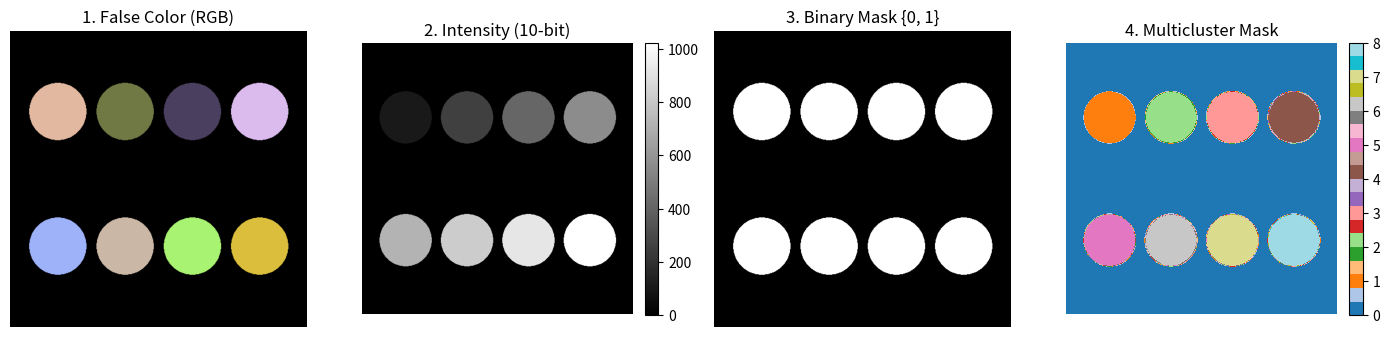

Source code (Python): (Note: this script raises an exception after producing the figure.)
from __future__ import annotations

import os
from abc import ABC, abstractmethod
from collections.abc import Sequence
from pathlib import Path

import matplotlib.pyplot as plt
import numpy as np
from PIL import Image, ImageDraw, ImageFont

# Optional scipy import for outline erosion
try:
    from scipy import ndimage

    HAS_SCIPY = True
except ImportError:
    HAS_SCIPY = False


class BaseShape(ABC):
    """Abstract Base Class for ROI shape generation."""

    @abstractmethod
    def generate_masks(
        self, canvas_shape: tuple[int, int], box: tuple[int, int, int, int]
    ) -> list[np.ndarray]:
        """Returns a list of boolean 2D masks (one per ROI)."""


# ============================================================================
# CONCRETE SHAPE IMPLEMENTATIONS
# ============================================================================
class LettersShape(BaseShape):
    """Generates glyph/text ROIs scaled uniformly."""

    def __init__(
        self,
        letters: Sequence[str] = ("R", "P", "I"),
        gap: float = 0.15,
        font_path: str | None = None,
    ):
        self.letters = list(letters)
        self.gap = gap
        self.font_path = font_path or self._find_font()

    def _find_font(self) -> str:
        candidates = [
            "/usr/share/fonts/truetype/dejavu/DejaVuSans-Bold.ttf",
            "/usr/share/fonts/truetype/dejavu/DejaVuSans.ttf",
            "/usr/share/fonts/truetype/liberation/LiberationSans-Bold.ttf",
            "/Library/Fonts/Arial Bold.ttf",
            "/Library/Fonts/Arial.ttf",
            "C:/Windows/Fonts/arialbd.ttf",
            "C:/Windows/Fonts/arial.ttf",
        ]
        for c in candidates:
            if os.path.exists(c):
                return c
        try:
            import matplotlib.font_manager as fm

            return fm.findfont(fm.FontProperties(weight="bold"))
        except Exception as exc:
            raise FileNotFoundError(
                "No TrueType font found. Pass font_path explicitly."
            ) from exc

    def generate_masks(
        self, canvas_shape: tuple[int, int], box: tuple[int, int, int, int]
    ) -> list[np.ndarray]:
        h, w = canvas_shape
        top, bottom, left, right = box
        avail_w, avail_h = w - left - right, h - top - bottom
        n = len(self.letters)

        if n == 0:
            raise ValueError("`letters` must contain at least one character.")

        slot_w = avail_w / n
        slot_w_inner = slot_w * (1.0 - self.gap)

        ref_font = ImageFont.truetype(self.font_path, 256)
        min_scale = float("inf")
        for letter in self.letters:
            x0, y0, x1, y1 = ref_font.getbbox(letter)
            gw, gh = max(x1 - x0, 1), max(y1 - y0, 1)
            min_scale = min(min_scale, min(slot_w_inner / gw, avail_h / gh))

        oversample = 3
        shared_size = max(1, round(256 * min_scale * oversample))
        font = ImageFont.truetype(self.font_path, shared_size)

        masks = []
        for i, letter in enumerate(self.letters):
            x0, y0, x1, y1 = font.getbbox(letter)
            gw, gh = max(x1 - x0, 1), max(y1 - y0, 1)

            img = Image.new("L", (gw, gh), 0)
            draw = ImageDraw.Draw(img)
            draw.text((-x0, -y0), letter, fill=255, font=font)

            arr = np.asarray(img)
            if oversample > 1:
                out_w = max(1, round(gw / oversample))
                out_h = max(1, round(gh / oversample))
                arr = np.asarray(
                    Image.fromarray(arr).resize((out_w, out_h), Image.LANCZOS)
                )

            glyph = arr > 127
            gh, gw = glyph.shape

            slot_x0 = left + i * slot_w
            cx = round(slot_x0 + (slot_w - gw) / 2.0)
            cy = round(top + (avail_h - gh) / 2.0)

            mask = np.zeros((h, w), dtype=bool)
            x0_c, y0_c = max(cx, 0), max(cy, 0)
            x1_c, y1_c = min(cx + gw, w), min(cy + gh, h)

            sub = glyph[y0_c - cy : y1_c - cy, x0_c - cx : x1_c - cx]
            mask[y0_c:y1_c, x0_c:x1_c] = sub
            masks.append(mask)

        return masks


class WellPlateShape(BaseShape):
    """Generates circular multiwell plate ROIs arranged in a grid."""

    def __init__(self, rows: int = 2, cols: int = 4, gap: float = 0.15):
        self.rows = rows
        self.cols = cols
        self.gap = gap

    def generate_masks(
        self, canvas_shape: tuple[int, int], box: tuple[int, int, int, int]
    ) -> list[np.ndarray]:
        h, w = canvas_shape
        top, bottom, left, right = box
        avail_w, avail_h = w - left - right, h - top - bottom

        slot_w, slot_h = avail_w / self.cols, avail_h / self.rows
        radius = (min(slot_w, slot_h) * (1.0 - self.gap)) / 2.0

        y_indices, x_indices = np.ogrid[:h, :w]
        masks = []

        for r in range(self.rows):
            for c in range(self.cols):
                cx = left + (c + 0.5) * slot_w
                cy = top + (r + 0.5) * slot_h
                dist_sq = (x_indices - cx) ** 2 + (y_indices - cy) ** 2
                masks.append(dist_sq <= radius**2)

        return masks


# ============================================================================
# MAIN ROI MASK GENERATOR & VISUALIZATION MANAGER
# ============================================================================
class ROIMaskGenerator:
    """ROI Generator, Previewer, and File Exporter."""

    def __init__(
        self,
        shape: tuple[int, int],
        *,
        top: int = 0,
        bottom: int = 0,
        left: int = 0,
        right: int = 0,
        background: int = 0,
        dtype=np.int32,
    ):
        self.shape = (int(shape[0]), int(shape[1]))
        self.top = top
        self.bottom = bottom
        self.left = left
        self.right = right
        self.background = background
        self.dtype = dtype

        avail_w = self.shape[1] - self.left - self.right
        avail_h = self.shape[0] - self.top - self.bottom
        if avail_w <= 0 or avail_h <= 0:
            raise ValueError(
                f"Margins leave no room: avail=({avail_h},{avail_w}) for shape {self.shape}."
            )

    def generate_boolean_masks(
        self, shape_provider: BaseShape, outline_thickness: int = 0
    ) -> list[np.ndarray]:
        """Extract individual ROI boolean masks with optional outline thickness."""
        box = (self.top, self.bottom, self.left, self.right)
        raw_masks = shape_provider.generate_masks(self.shape, box)

        processed_masks = []
        for b_mask in raw_masks:
            if outline_thickness > 0 and HAS_SCIPY:
                eroded = ndimage.binary_erosion(b_mask, iterations=outline_thickness)
                processed_masks.append(b_mask & ~eroded)
            else:
                processed_masks.append(b_mask)
        return processed_masks

    # 1. False Color RGB Image Generator
    def generate_color_image(
        self,
        shape_provider: BaseShape,
        *,
        colors: list[tuple[int, int, int]] | None = None,
        outline_thickness: int = 0,
        seed: int = 0,
    ) -> np.ndarray:
        """Generates a 3-channel RGB uint8 false-color image."""
        masks = self.generate_boolean_masks(shape_provider, outline_thickness)
        n = len(masks)
        color_img = np.zeros((*self.shape, 3), dtype=np.uint8)

        if colors is None:
            rng = np.random.default_rng(seed)
            colors = [
                tuple(int(c) for c in rng.integers(60, 256, size=3)) for _ in range(n)
            ]
        elif len(colors) != n:
            raise ValueError(f"Colors count ({len(colors)}) != ROI count ({n}).")

        for b_mask, rgb in zip(masks, colors):
            color_img[b_mask] = rgb

        return color_img

    def generate_intensity_image(
        self,
        shape_provider: BaseShape,
        *,
        bit_depth: int = 8,
        intensities: list[float | int] | dict[int, float | int] | None = None,
        outline_thickness: int = 0,
        seed: int = 42,
    ) -> np.ndarray:
        """Generates a grayscale intensity image adhering to any custom `bit_depth` (1 to 64).

        Parameters
        ----------
        bit_depth : int
            Arbitrary bit depth (e.g., 10-bit, 12-bit, 14-bit, 32-bit).
            Values are scaled/clamped to [0, 2^bit_depth - 1] and stored
            in the smallest fitting NumPy uint container (uint8, uint16, uint32, or uint64).
        intensities : list or dict or None
            Per-ROI intensity values.
            - Floats in [0.0, 1.0] are scaled to max value (2^bit_depth - 1).
            - Integers are clamped to [0, 2^bit_depth - 1].
            - Dict maps ROI index -> intensity value.
            - None generates random intensities spread across [0.3*max, max].
        """
        if not (1 <= bit_depth <= 64):
            raise ValueError(f"`bit_depth` must be between 1 and 64, got {bit_depth}.")

        # 1. Dynamically assign the smallest fitting NumPy container type
        if bit_depth <= 8:
            target_dtype = np.uint8
        elif bit_depth <= 16:
            target_dtype = np.uint16
        elif bit_depth <= 32:
            target_dtype = np.uint32
        else:
            target_dtype = np.uint64

        # 2. Compute maximum intensity value for the given bit depth
        max_val = (1 << bit_depth) - 1

        masks = self.generate_boolean_masks(shape_provider, outline_thickness)
        n = len(masks)

        # 3. Resolve per-ROI values scaled to max_val
        if intensities is None:
            rng = np.random.default_rng(seed)
            low_bound = int(max_val * 0.3)
            raw_vals = [int(rng.integers(low_bound, max_val + 1)) for _ in range(n)]
        else:
            if isinstance(intensities, dict):
                intens_list = [intensities.get(i, 0.5) for i in range(n)]
            else:
                intens_list = list(intensities)

            if len(intens_list) != n:
                raise ValueError(
                    f"Intensities count ({len(intens_list)}) != ROI count ({n})."
                )

            raw_vals = []
            for v in intens_list:
                if isinstance(v, (float, np.floating)):
                    val = round(np.clip(v, 0.0, 1.0) * max_val)
                else:
                    val = int(np.clip(v, 0, max_val))
                raw_vals.append(val)

        # 4. Construct intensity array using the target container
        intensity_img = np.zeros(self.shape, dtype=target_dtype)
        for b_mask, val in zip(masks, raw_vals):
            intensity_img[b_mask] = val

        return intensity_img

    # 3. Binary Mask Generator ({0, 1} strictly)
    def generate_binary_mask(
        self, shape_provider: BaseShape, outline_thickness: int = 0
    ) -> np.ndarray:
        """Generates a binary uint8 mask strictly with values in {0, 1}."""
        masks = self.generate_boolean_masks(shape_provider, outline_thickness)
        binary_mask = np.zeros(self.shape, dtype=np.uint8)
        for b_mask in masks:
            binary_mask[b_mask] = 1  # Strictly 1 for ROI, 0 for background
        return binary_mask

    # 4. Multicluster Labeled Mask Generator
    def generate_cluster_mask(
        self,
        shape_provider: BaseShape,
        *,
        labels: list[int] | None = None,
        outline_thickness: int = 0,
    ) -> np.ndarray:
        """Generates an integer label mask (1, 2, 3... per ROI)."""
        masks = self.generate_boolean_masks(shape_provider, outline_thickness)
        n = len(masks)

        if labels is None:
            resolved_labels = list(range(1, n + 1))
        else:
            resolved_labels = list(labels)
            if len(resolved_labels) != n:
                raise ValueError(
                    f"Label count ({len(resolved_labels)}) != ROI count ({n})."
                )

        mask = np.full(self.shape, self.background, dtype=self.dtype)
        for b_mask, lbl in zip(masks, resolved_labels):
            mask[b_mask] = lbl
        return mask

    def plot_preview(
        self,
        shape_provider: BaseShape,
        *,
        bit_depth: int = 8,
        outline_thickness: int = 0,
        intensities: list[float | int] | dict[int, float | int] | None = None,
        labels: list[int] | None = None,
        figsize: tuple[float, float] = (14, 3.5),
        show: bool = True,
    ) -> tuple[plt.Figure, np.ndarray]:
        """Displays a 1x4 Matplotlib subplot comparing all 4 output types."""
        color_img = self.generate_color_image(
            shape_provider, outline_thickness=outline_thickness
        )
        intensity_img = self.generate_intensity_image(
            shape_provider,
            bit_depth=bit_depth,
            intensities=intensities,
            outline_thickness=outline_thickness,
        )
        binary_mask = self.generate_binary_mask(
            shape_provider, outline_thickness=outline_thickness
        )
        cluster_mask = self.generate_cluster_mask(
            shape_provider, labels=labels, outline_thickness=outline_thickness
        )

        fig, axes = plt.subplots(1, 4, figsize=figsize)

        # 1. False Color
        axes[0].imshow(color_img)
        axes[0].set_title("1. False Color (RGB)")

        # 2. Grayscale Intensity
        im1 = axes[1].imshow(intensity_img, cmap="gray")
        axes[1].set_title(f"2. Intensity ({bit_depth}-bit)")
        fig.colorbar(im1, ax=axes[1], fraction=0.046, pad=0.04)

        # 3. Binary Mask {0, 1}
        axes[2].imshow(binary_mask, cmap="gray", vmin=0, vmax=1)
        axes[2].set_title("3. Binary Mask {0, 1}")

        # 4. Multicluster Mask
        im3 = axes[3].imshow(cluster_mask, cmap="tab20")
        axes[3].set_title("4. Multicluster Mask")
        fig.colorbar(im3, ax=axes[3], fraction=0.046, pad=0.04)

        for ax in axes:
            ax.axis("off")

        plt.tight_layout()
        if show:
            plt.show()

        return fig, axes

    def save_all_masks(
        self,
        shape_provider: BaseShape,
        output_dir: str | Path,
        prefix: str = "roi",
        *,
        fmt: str = "png",
        bit_depth: int = 8,
        outline_thickness: int = 0,
        intensities: list[float | int] | dict[int, float | int] | None = None,
        labels: list[int] | None = None,
        colors: list[tuple[int, int, int]] | None = None,
    ) -> dict[str, str]:
        """Generates and saves all 4 image formats:
        - False Color Image
        - Grayscale Intensity Image (8 or 16-bit)
        - Binary Mask Image (values in {0, 1})
        - Multicluster Mask Image
        """
        out_path = Path(output_dir)
        out_path.mkdir(parents=True, exist_ok=True)

        fmt_list = ["png", "tiff"] if fmt.lower() == "both" else [fmt.lower()]
        saved_files = {}

        # Generate all 4 image types
        color_img = self.generate_color_image(
            shape_provider, colors=colors, outline_thickness=outline_thickness
        )
        intensity_img = self.generate_intensity_image(
            shape_provider,
            bit_depth=bit_depth,
            intensities=intensities,
            outline_thickness=outline_thickness,
        )
        binary_mask = self.generate_binary_mask(
            shape_provider, outline_thickness=outline_thickness
        )
        cluster_mask = self.generate_cluster_mask(
            shape_provider, labels=labels, outline_thickness=outline_thickness
        )

        for ext in fmt_list:
            # 1. False Color Image (RGB uint8)
            col_file = out_path / f"{prefix}_color.{ext}"
            Image.fromarray(color_img).save(col_file)
            saved_files[f"color_{ext}"] = str(col_file)

            # 2. Grayscale Intensity Image (uint8 or uint16 according to bit depth)
            int_file = out_path / f"{prefix}_intensity_{bit_depth}bit.{ext}"
            Image.fromarray(intensity_img).save(int_file)
            saved_files[f"intensity_{ext}"] = str(int_file)

            # 3. Binary Mask Image (uint8 array with strictly {0, 1})
            bin_file = out_path / f"{prefix}_binary_mask.{ext}"
            Image.fromarray(binary_mask).save(bin_file)
            saved_files[f"binary_{ext}"] = str(bin_file)

            # 4. Multicluster Labeled Mask Image
            cluster_dtype = np.uint8 if cluster_mask.max() <= 255 else np.uint16
            cluster_file = out_path / f"{prefix}_multicluster_mask.{ext}"
            Image.fromarray(cluster_mask.astype(cluster_dtype)).save(cluster_file)
            saved_files[f"cluster_{ext}"] = str(cluster_file)

        return saved_files


if __name__ == "__main__":
    h, w = 512, 512
    generator = ROIMaskGenerator((h, w), top=24, bottom=24, left=24, right=24)

    well_shape = WellPlateShape(rows=2, cols=4, gap=0.15)

    custom_intensities = [
        0.1,
        0.25,
        0.4,
        0.55,
        0.7,
        0.8,
        0.9,
        1.0,
    ]  # custom intensities specified as float ratios per ROI

    # Preview
    generator.plot_preview(
        well_shape,
        bit_depth=10,
        intensities=custom_intensities,
        show=True,
    )

    # base_dir = Path(__file__).parent if "__file__" in locals() else Path.cwd()
    base_dir = "/mnt/e/Vikas/MyPyFli_temp/pf_website/simulation examples/wellplate_sim"
    saved_files = generator.save_all_masks(
        well_shape,
        output_dir=base_dir,
        prefix="well_plate_8",
        fmt="png",
        bit_depth=16,
        intensities=custom_intensities,
    )
